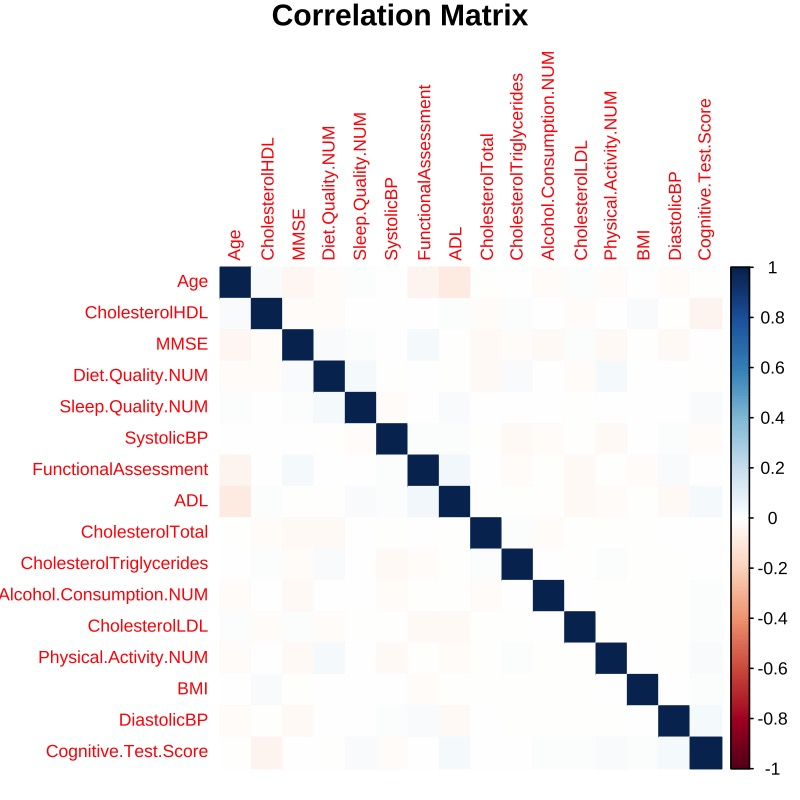

The file beside this chart, header and first rows:
, Age, BMI, Alcohol.Consumption.NUM, Physical.Activity.NUM, Diet.Quality.NUM, Sleep.Quality.NUM, SystolicBP, DiastolicBP, CholesterolTotal, CholesterolLDL, CholesterolHDL, CholesterolTriglycerides, MMSE, FunctionalAssessment, ADL, Cognitive.Test.Score
Age, 1, 0.007884, -0.01417, -0.01899, -0.01555, 0.018, 0.002029, -0.01102, -0.005607, 0.01531, 0.02296, 0.004103, -0.0386, -0.04852, -0.08007, -0.00761
BMI, 0.007884, 1, -0.006604, 0.001076, 0.004887, 0.003546, 0.009913, 0.008077, -0.004561, -0.005343, 0.02099, -0.009087, -0.006494, -0.01435, -0.0008341, 0.0128
Alcohol.Consumption.NUM, -0.01417, -0.006604, 1, -0.000447, 0.005775, 1.88699368936094e-05, -0.01052, -0.001595, -0.01504, 0.004618, 0.00363, 0.002598, -0.02882, -0.00334, -0.001791, 0.01203
Physical.Activity.NUM, -0.01899, 0.001076, -0.000447, 1, 0.03231, 0.0003197, -0.02661, -0.0003818, -0.007845, -0.001894, 0.002895, 0.01252, -0.02082, -0.00939, -0.01035, 0.02178
Diet.Quality.NUM, -0.01555, 0.004887, 0.005775, 0.03231, 1, 0.03311, -0.004974, 0.004839, -0.02456, -0.01361, -0.01835, 0.02954, 0.02284, 0.005197, -0.003287, -0.007384
Sleep.Quality.NUM, 0.018, 0.003546, 1.88699368936094e-05, 0.0003197, 0.03311, 1, -0.01134, 0.008955, 0.007753, -0.0002409, 0.003478, 0.009745, 0.01605, 0.004203, 0.02196, 0.02186
SystolicBP, 0.002029, 0.009913, -0.01052, -0.02661, -0.004974, -0.01134, 1, 0.01223, -0.0008562, -0.007013, 0.00484, -0.02704, 0.004805, 0.01348, 0.01614, -0.01341
DiastolicBP, -0.01102, 0.008077, -0.001595, -0.0003818, 0.004839, 0.008955, 0.01223, 1, 0.008488, -0.006977, -0.00964, -0.001054, -0.0217, 0.02962, -0.02136, 0.03486
CholesterolTotal, -0.005607, -0.004561, -0.01504, -0.007845, -0.02456, 0.007753, -0.0008562, 0.008488, 1, -0.002677, -0.01848, 0.01367, -0.02527, 0.004112, -0.007833, 0.007952
CholesterolLDL, 0.01531, -0.005343, 0.004618, -0.001894, -0.01361, -0.0002409, -0.007013, -0.006977, -0.002677, 1, -0.01853, -0.003919, 0.012, -0.0275, -0.02324, 0.01626
CholesterolHDL, 0.02296, 0.02099, 0.00363, 0.002895, -0.01835, 0.003478, 0.00484, -0.00964, -0.01848, -0.01853, 1, 0.01144, -0.01436, 0.0002531, 0.01246, -0.04138
CholesterolTriglycerides, 0.004103, -0.009087, 0.002598, 0.01252, 0.02954, 0.009745, -0.02704, -0.001054, 0.01367, -0.003919, 0.01144, 1, -0.01917, -0.01075, -0.009304, 0.007615
MMSE, -0.0386, -0.006494, -0.02882, -0.02082, 0.02284, 0.01605, 0.004805, -0.0217, -0.02527, 0.012, -0.01436, -0.01917, 1, 0.03065, -0.007962, 0.00223
FunctionalAssessment, -0.04852, -0.01435, -0.00334, -0.00939, 0.005197, 0.004203, 0.01348, 0.02962, 0.004112, -0.0275, 0.0002531, -0.01075, 0.03065, 1, 0.0488, 0.00135
ADL, -0.08007, -0.0008341, -0.001791, -0.01035, -0.003287, 0.02196, 0.01614, -0.02136, -0.007833, -0.02324, 0.01246, -0.009304, -0.007962, 0.0488, 1, 0.0322
Cognitive.Test.Score, -0.00761, 0.0128, 0.01203, 0.02178, -0.007384, 0.02186, -0.01341, 0.03486, 0.007952, 0.01626, -0.04138, 0.007615, 0.00223, 0.00135, 0.0322, 1
